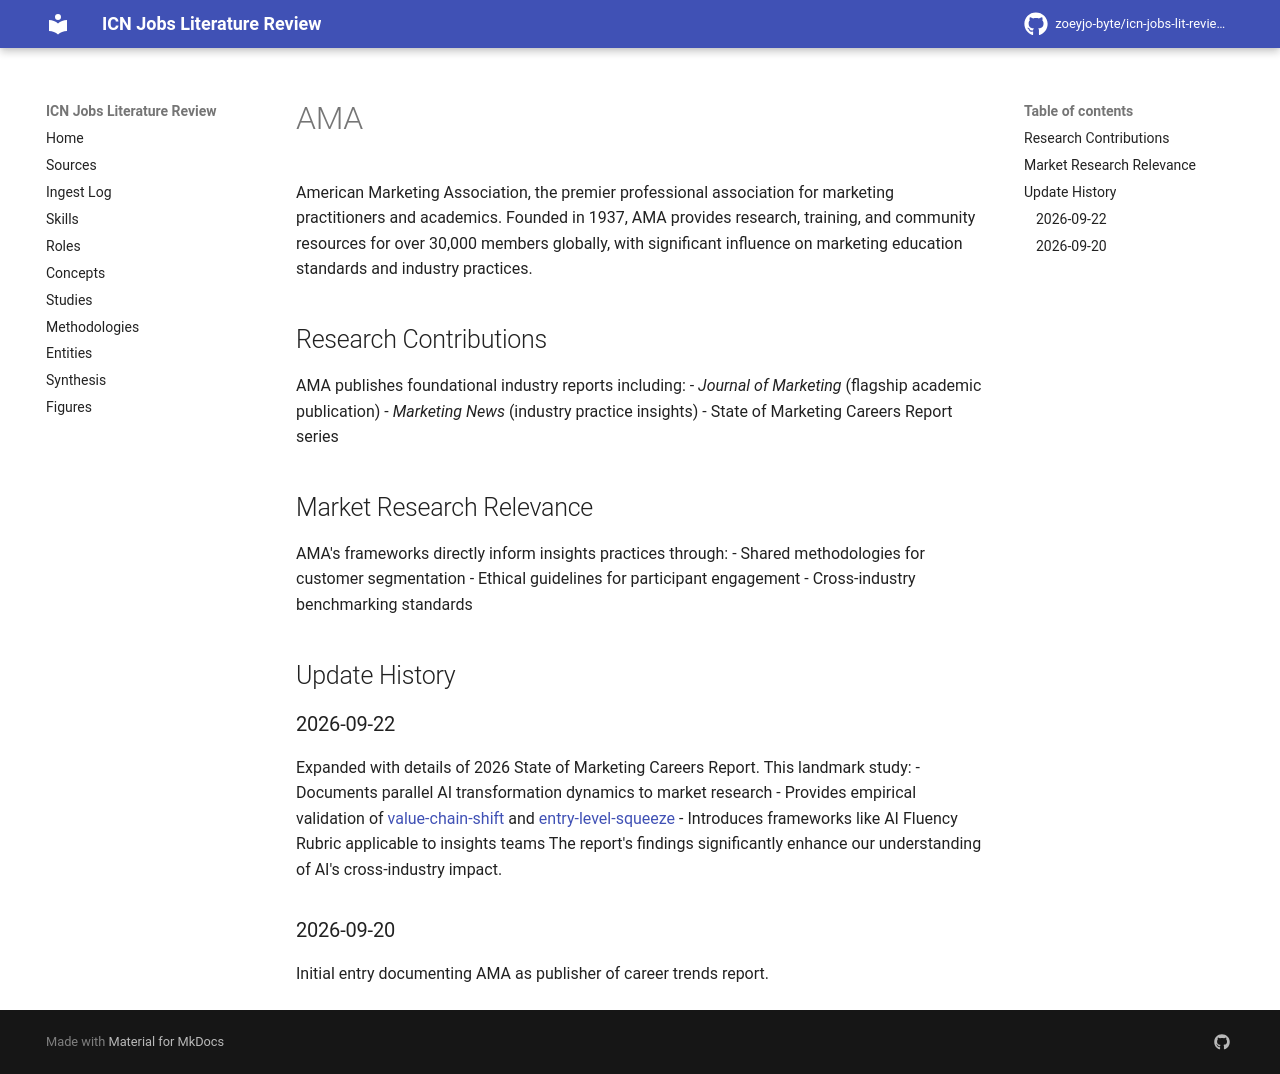

repository: zoeyjo-byte/icn-jobs-lit-review · page: entities/ama/index.html · generator: mkdocs

# AMA

American Marketing Association, the premier professional association for marketing practitioners and academics. Founded in 1937, AMA provides research, training, and community resources for over 30,000 members globally, with significant influence on marketing education standards and industry practices.

## Research Contributions
AMA publishes foundational industry reports including:
- *Journal of Marketing* (flagship academic publication)
- *Marketing News* (industry practice insights)
- State of Marketing Careers Report series

## Market Research Relevance
AMA's frameworks directly inform insights practices through:
- Shared methodologies for customer segmentation
- Ethical guidelines for participant engagement
- Cross-industry benchmarking standards

## Update History
### 2026-09-22
Expanded with details of 2026 State of Marketing Careers Report. This landmark study:
- Documents parallel AI transformation dynamics to market research
- Provides empirical validation of [[value-chain-shift]] and [[entry-level-squeeze]]
- Introduces frameworks like AI Fluency Rubric applicable to insights teams
The report's findings significantly enhance our understanding of AI's cross-industry impact.

### 2026-09-20
Initial entry documenting AMA as publisher of career trends report.
